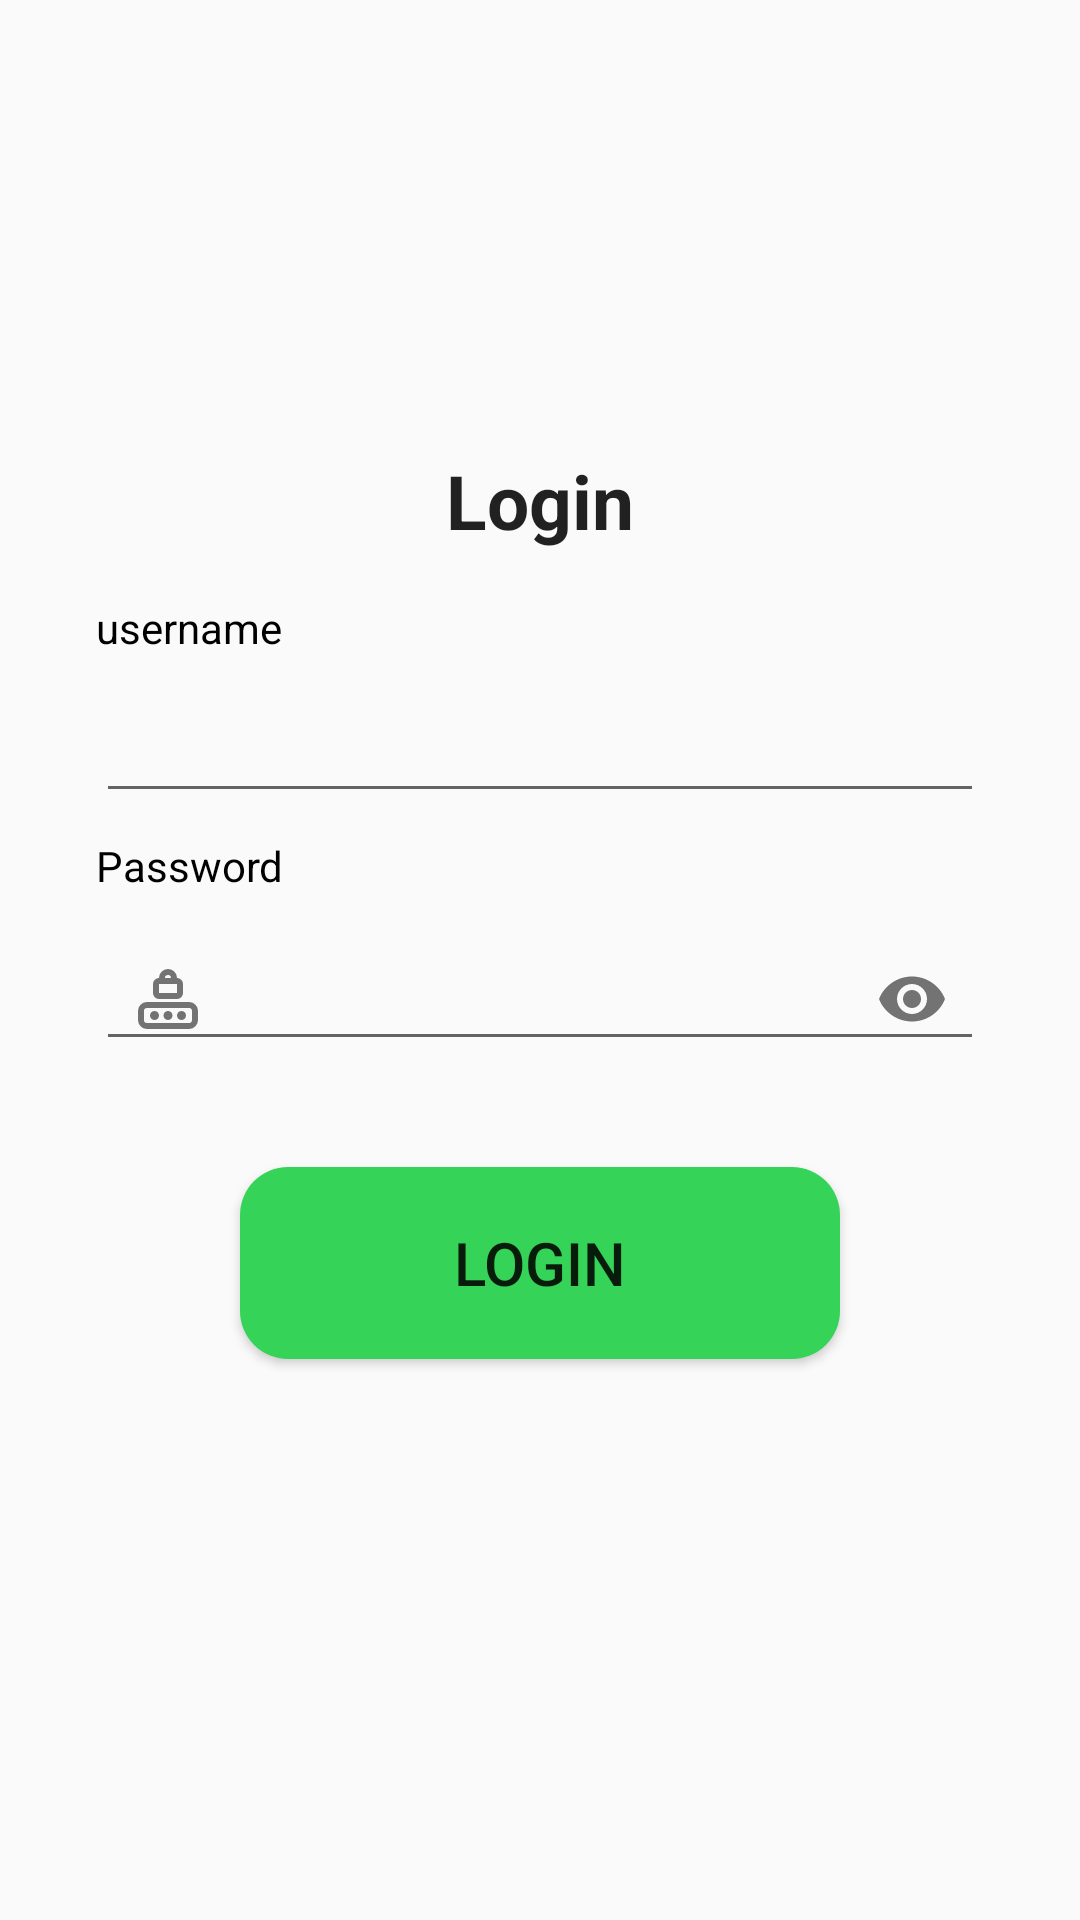

Write the Android layout XML for this screen, with the resource values it uses.
<!-- AndroidManifest.xml: application theme Theme.DrFruithy -->
<!-- res/layout/activity_login.xml -->
<?xml version="1.0" encoding="utf-8"?>
<androidx.constraintlayout.widget.ConstraintLayout xmlns:android="http://schemas.android.com/apk/res/android"
    xmlns:app="http://schemas.android.com/apk/res-auto"
    xmlns:tools="http://schemas.android.com/tools"
    android:id="@+id/main"
    android:layout_width="match_parent"
    android:layout_height="match_parent"
    tools:context=".ui.login.LoginActivity">

    <TextView
        android:id="@+id/tvLogin"
        android:layout_width="wrap_content"
        android:layout_height="wrap_content"
        android:layout_centerHorizontal="true"
        android:layout_marginTop="150dp"
        android:text="@string/login"
        android:textColor="?android:textColorPrimary"
        android:textSize="25sp"
        android:textStyle="bold"
        app:layout_constraintEnd_toEndOf="parent"
        app:layout_constraintStart_toStartOf="parent"
        app:layout_constraintTop_toTopOf="parent" />


    <TextView
        android:id="@+id/emailTextView"
        android:layout_width="wrap_content"
        android:layout_height="wrap_content"
        android:layout_marginStart="32dp"
        android:layout_marginTop="16dp"
        android:text="@string/username"
        android:textColor="@color/black"
        app:layout_constraintStart_toStartOf="parent"
        app:layout_constraintTop_toBottomOf="@+id/tvLogin" />

    <com.google.android.material.textfield.TextInputLayout
        android:id="@+id/emailEditTextLayout"
        android:layout_width="0dp"
        android:layout_height="wrap_content"
        android:layout_marginStart="32dp"
        android:layout_marginEnd="32dp"
        app:layout_constraintEnd_toEndOf="parent"
        app:layout_constraintStart_toStartOf="parent"
        app:layout_constraintTop_toBottomOf="@+id/emailTextView"
        app:startIconDrawable="@drawable/person">

        <com.google.android.material.textfield.TextInputEditText
            android:id="@+id/emailEditText"
            android:layout_width="match_parent"
            android:layout_height="wrap_content"
            android:ems="10"
            android:inputType="textEmailAddress" />
    </com.google.android.material.textfield.TextInputLayout>

    <TextView
        android:id="@+id/passwordTextView"
        android:layout_width="wrap_content"
        android:layout_height="wrap_content"
        android:layout_marginStart="32dp"
        android:layout_marginTop="8dp"
        android:text="@string/password_space"
        android:textColor="@color/black"
        app:layout_constraintStart_toStartOf="parent"
        app:layout_constraintTop_toBottomOf="@+id/emailEditTextLayout" />

    <com.google.android.material.textfield.TextInputLayout
        android:id="@+id/passwordEditTextLayout"
        android:layout_width="0dp"
        android:layout_height="wrap_content"
        android:layout_marginStart="32dp"
        android:layout_marginEnd="32dp"
        app:endIconMode="password_toggle"
        app:layout_constraintEnd_toEndOf="parent"
        app:layout_constraintStart_toStartOf="parent"
        app:layout_constraintTop_toBottomOf="@+id/passwordTextView"
        app:startIconDrawable="@drawable/password">

        <com.google.android.material.textfield.TextInputEditText
            android:id="@+id/passwordEditText"
            android:layout_width="match_parent"
            android:layout_height="wrap_content"
            android:ems="10"
            android:inputType="textPassword" />
    </com.google.android.material.textfield.TextInputLayout>

    <Button
        android:id="@+id/loginButton"
        android:layout_width="200dp"
        android:layout_height="64dp"
        android:layout_marginStart="32dp"
        android:layout_marginTop="32dp"
        android:layout_marginEnd="32dp"
        android:background="@drawable/rounded_button"
        android:text="@string/login"
        android:textSize="20sp"
        app:layout_constraintEnd_toEndOf="parent"
        app:layout_constraintStart_toStartOf="parent"
        app:layout_constraintTop_toBottomOf="@+id/passwordEditTextLayout" />

    <ProgressBar
        android:id="@+id/progressBar"
        style="?android:attr/progressBarStyle"
        android:layout_width="wrap_content"
        android:layout_height="wrap_content"
        android:visibility="gone"
        app:layout_constraintBottom_toBottomOf="parent"
        app:layout_constraintEnd_toEndOf="parent"
        app:layout_constraintStart_toStartOf="parent"
        app:layout_constraintTop_toTopOf="parent"
        tools:visibility="visible" />


</androidx.constraintlayout.widget.ConstraintLayout>
<!-- resources referenced by this layout -->
<resources>
  <color name="black">#FF000000</color>
  <!-- drawable password (drawable) -->
  <vector xmlns:android="http://schemas.android.com/apk/res/android"
      android:width="24dp"
      android:height="24dp"
      android:viewportWidth="24"
      android:viewportHeight="24">
    <path
        android:pathData="M14,6V5C14,3.895 13.105,3 12,3C10.895,3 10,3.895 10,5V6M9,11H15C15.552,11 16,10.552 16,10V7C16,6.448 15.552,6 15,6H9C8.448,6 8,6.448 8,7V10C8,10.552 8.448,11 9,11ZM5,21H19C20.105,21 21,20.105 21,19V16C21,14.895 20.105,14 19,14H5C3.895,14 3,14.895 3,16V19C3,20.105 3.895,21 5,21Z"
        android:strokeLineJoin="round"
        android:strokeWidth="2"
        android:fillColor="#00000000"
        android:strokeColor="#000000"
        android:strokeLineCap="round"/>
    <path
        android:pathData="M7.5,17.5m-1.5,0a1.5,1.5 0,1 1,3 0a1.5,1.5 0,1 1,-3 0"
        android:fillColor="#000000"/>
    <path
        android:pathData="M12,17.5m-1.5,0a1.5,1.5 0,1 1,3 0a1.5,1.5 0,1 1,-3 0"
        android:fillColor="#000000"/>
    <path
        android:pathData="M16.5,17.5m-1.5,0a1.5,1.5 0,1 1,3 0a1.5,1.5 0,1 1,-3 0"
        android:fillColor="#000000"/>
  </vector>
  <!-- drawable rounded_button (drawable) -->
  <shape xmlns:android="http://schemas.android.com/apk/res/android">
      <solid android:color="@color/navBack" /> 
      <corners android:radius="16dp" /> 
      <padding
          android:left="10dp"
          android:top="10dp"
          android:right="10dp"
          android:bottom="10dp" />
  </shape>
  <string name="login">Login</string>
  <string name="password_space">   Password</string>
  <string name="username">username</string>
  <style name="Theme.DrFruithy" parent="Theme.AppCompat.DayNight.NoActionBar">
          
          <item name="colorPrimary">@color/navBack</item>
          <item name="colorPrimaryVariant">@color/purple_700</item>
          <item name="colorOnPrimary">@color/white</item>
          
          <item name="colorSecondary">@color/teal_200</item>
          <item name="colorSecondaryVariant">@color/teal_700</item>
          <item name="colorOnSecondary">@color/black</item>
          
          <item name="android:statusBarColor">@color/black</item>
          
      </style>
  <color name="navBack">#35D458</color>
  <color name="purple_700">#FF3700B3</color>
  <color name="white">#FFFFFFFF</color>
  <color name="teal_200">#FF03DAC5</color>
  <color name="teal_700">#FF018786</color>
</resources>
